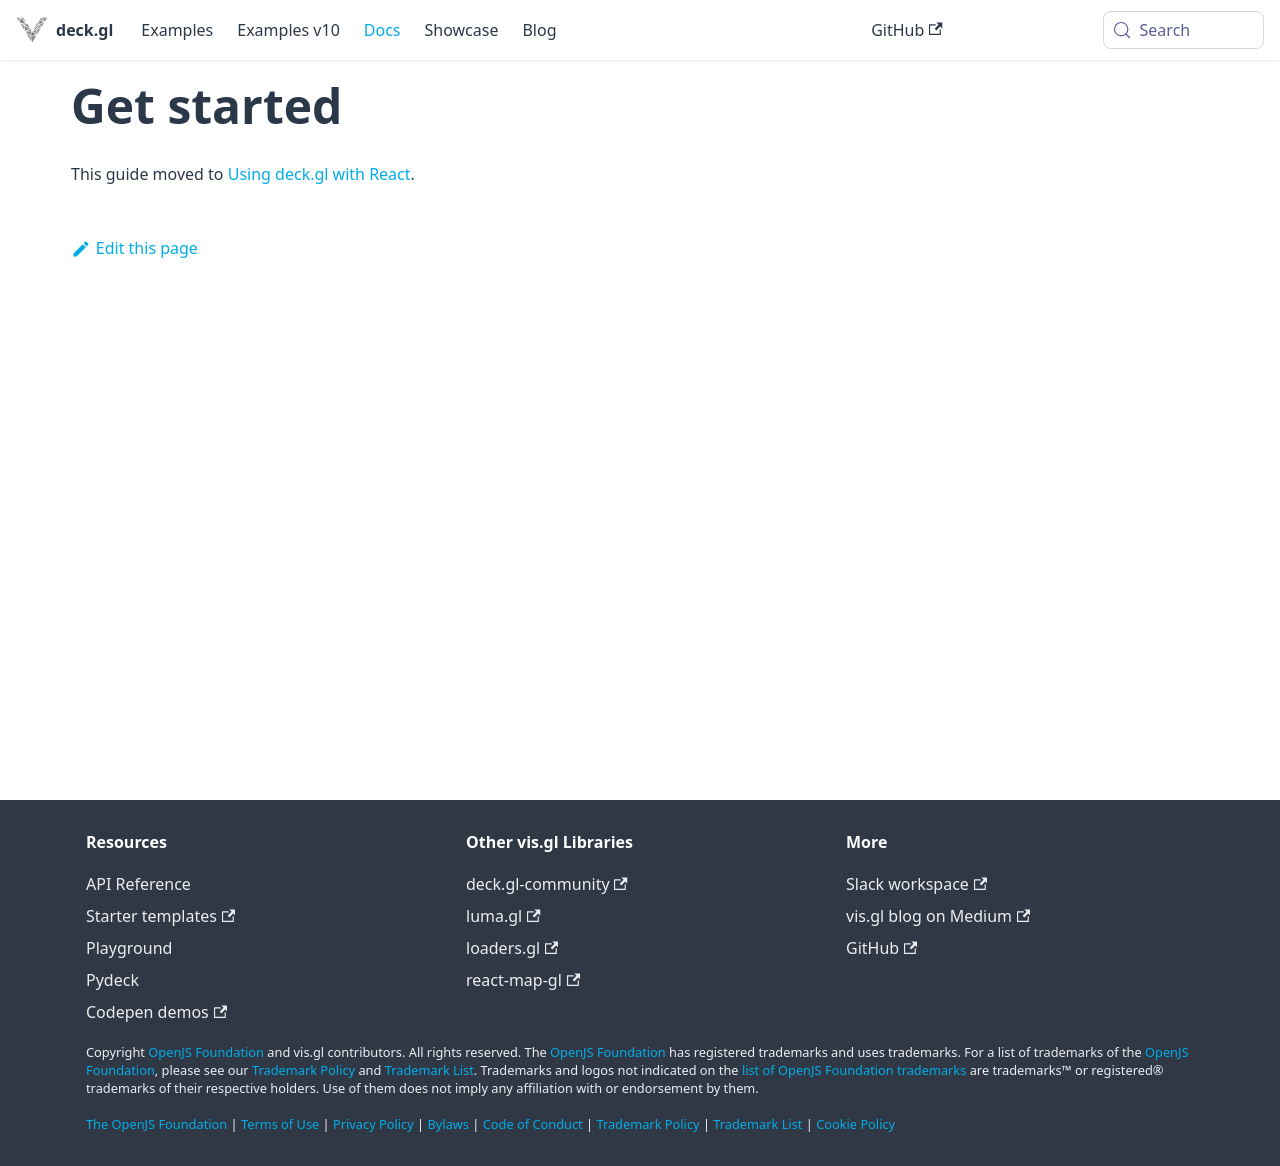

repository: visgl/deck.gl · page: next/docs/developer-guide/react/get-started.html · generator: docusaurus

# Get started

This guide moved to [Using deck.gl with React](../../get-started/using-with-react.md).
